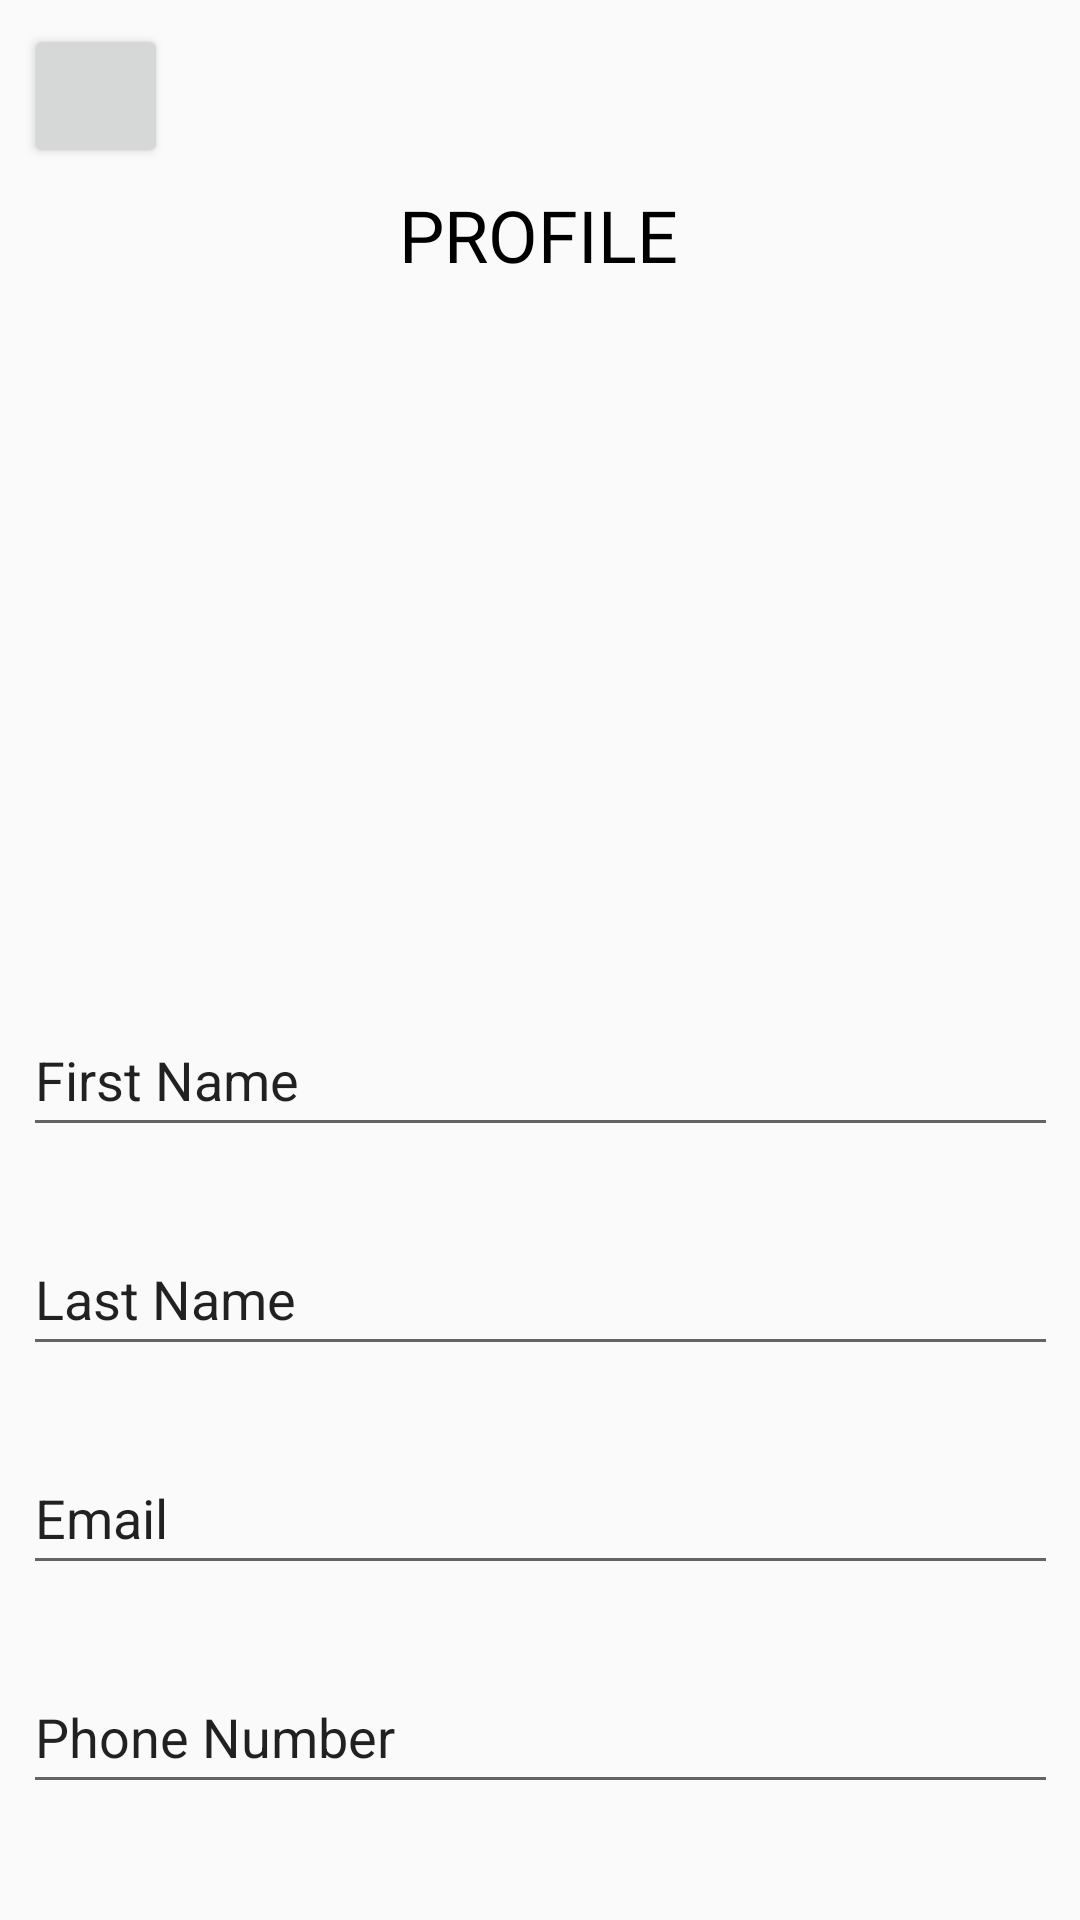

Reconstruct the res/layout file that produces this screen, plus the resources it refers to.
<!-- AndroidManifest.xml: activity theme Theme.Design.Light -->
<!-- res/layout/profile_main.xml -->
<?xml version="1.0" encoding="utf-8"?>
<androidx.constraintlayout.widget.ConstraintLayout xmlns:android="http://schemas.android.com/apk/res/android"
    xmlns:app="http://schemas.android.com/apk/res-auto"
    xmlns:tools="http://schemas.android.com/tools"
    android:layout_width="match_parent"
    android:layout_height="match_parent"
    tools:context=".ProfileMainActivity">

    <TextView
        android:id="@+id/profileText2"
        android:layout_width="wrap_content"
        android:layout_height="wrap_content"
        android:layout_marginStart="127dp"
        android:layout_marginTop="62dp"
        android:layout_marginEnd="128dp"
        android:fontFamily="@font/semibold"
        android:text="PROFILE"
        android:textColor="#000000"
        android:textSize="24sp"
        app:layout_constraintEnd_toEndOf="parent"
        app:layout_constraintStart_toStartOf="parent"
        app:layout_constraintTop_toTopOf="parent" />

    <ImageView
        android:id="@+id/imageView2"
        android:layout_width="100dp"
        android:layout_height="100dp"
        android:layout_marginStart="155dp"
        android:layout_marginTop="65dp"
        android:layout_marginEnd="156dp"
        app:layout_constraintEnd_toEndOf="parent"
        app:layout_constraintStart_toStartOf="parent"
        app:layout_constraintTop_toBottomOf="@+id/profileText2"
        tools:srcCompat="@drawable/img_72" />

    <EditText
        android:id="@+id/editTextTextEmailAddress3"
        android:layout_width="345dp"
        android:layout_height="48dp"
        android:layout_marginStart="33dp"
        android:layout_marginTop="75dp"
        android:layout_marginEnd="33dp"
        android:ems="10"
        android:text="First Name"
        app:layout_constraintEnd_toEndOf="parent"
        app:layout_constraintStart_toStartOf="parent"
        app:layout_constraintTop_toBottomOf="@+id/imageView2" />

    <EditText
        android:id="@+id/editTextTextPassword4"
        style="@style/Widget.AppCompat.EditText"
        android:layout_width="345dp"
        android:layout_height="48dp"
        android:layout_marginStart="33dp"
        android:layout_marginTop="25dp"
        android:layout_marginEnd="33dp"
        android:ems="10"
        android:text="Last Name"
        app:layout_constraintEnd_toEndOf="parent"
        app:layout_constraintStart_toStartOf="parent"
        app:layout_constraintTop_toBottomOf="@+id/editTextTextEmailAddress3" />

    <EditText
        android:id="@+id/editTextTextEmailAddress5"
        android:layout_width="345dp"
        android:layout_height="48dp"
        android:layout_marginStart="33dp"
        android:layout_marginTop="25dp"
        android:layout_marginEnd="33dp"
        android:ems="10"
        android:inputType="textEmailAddress"
        android:text="Email"
        app:layout_constraintEnd_toEndOf="parent"
        app:layout_constraintStart_toStartOf="parent"
        app:layout_constraintTop_toBottomOf="@+id/editTextTextPassword4" />

    <EditText
        android:id="@+id/editTextPhone"
        android:layout_width="345dp"
        android:layout_height="48dp"
        android:layout_marginStart="33dp"
        android:layout_marginTop="25dp"
        android:layout_marginEnd="33dp"
        android:ems="10"
        android:inputType="phone"
        android:text="Phone Number"
        app:layout_constraintEnd_toEndOf="parent"
        app:layout_constraintStart_toStartOf="parent"
        app:layout_constraintTop_toBottomOf="@+id/editTextTextEmailAddress5" />

    <ImageButton
        android:id="@+id/imageButtonSave"
        android:layout_width="345dp"
        android:layout_height="48dp"
        android:layout_marginStart="33dp"
        android:layout_marginTop="75dp"
        android:layout_marginEnd="33dp"
        android:background="@drawable/img_55"
        android:contentDescription="@string/app_name"
        app:layout_constraintEnd_toEndOf="parent"
        app:layout_constraintStart_toStartOf="parent"
        app:layout_constraintTop_toBottomOf="@+id/editTextPhone"
        android:text="Data Saved"/>

    <Button
        android:id="@+id/backbutton5"
        android:layout_width="48dp"
        android:layout_height="48dp"
        android:layout_marginStart="8dp"
        android:layout_marginTop="8dp"
        android:contentDescription="@string/app_name"
        android:drawableEnd="@drawable/baseline_reply_all_24"
        app:layout_constraintStart_toStartOf="parent"
        app:layout_constraintTop_toTopOf="parent" />

</androidx.constraintlayout.widget.ConstraintLayout>
<!-- resources referenced by this layout -->
<resources>
  <!-- drawable img_55: png bitmap (drawable, 2482 bytes) -->
  <string name="app_name">QAZAQ REPUBLIC</string>
</resources>
